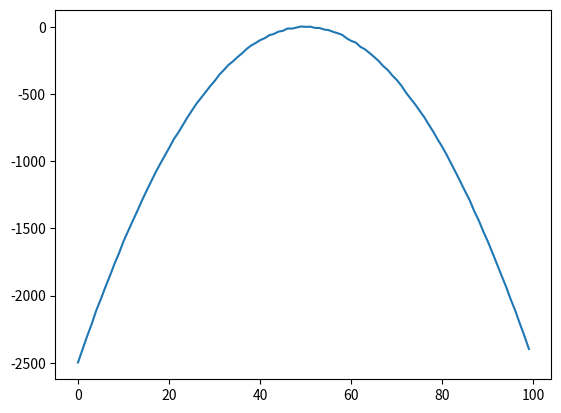
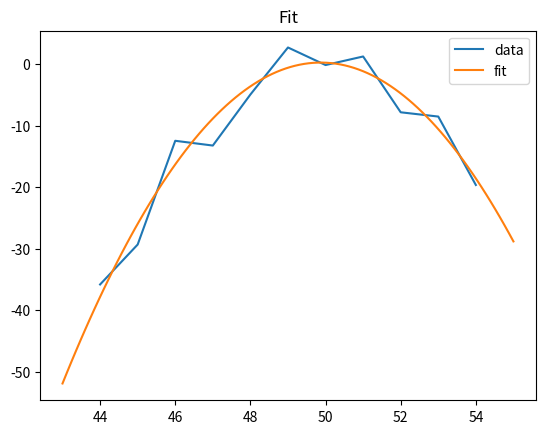

Here is the Python script that generated these plots, in order:
# -*- coding: utf-8 -*-
import numpy as np
import matplotlib.pyplot as plt
from scipy.optimize import curve_fit, minimize


# Curve-fit y around the peak to find subpixel peak x
def quadraticpeak(y, x=None, npts=7, plotTitle=None):
    if x is None:
        x = np.arange(len(y))
    xmax = np.argmax(y)
    W = int((npts + 1) / 2)
    window = np.arange(xmax - W + 1, xmax + W)
    window = np.clip(window, 0, len(x) - 1)
    coeff = np.polyfit(x[window], y[window], 2)

    if plotTitle:
        plt.figure()
        plt.plot(x[window], y[window], label="data")
        sx = np.linspace(x[xmax - W], x[xmax + W], 100)
        plt.plot(sx, np.polyval(coeff, sx), label="fit")
        plt.legend()
        plt.title(plotTitle)

    return -coeff[1] / (2 * coeff[0])



def gaussianpeak(y, plotTitle=False, bounds=None):
    x = np.arange(len(y))

    npts = 20
    xmax = np.argmax(y)
    W = int((npts + 1) / 2)
    window = np.arange(xmax - W + 1, xmax + W)
    window = np.clip(window, 0, len(y) - 1)
        
    qc = np.polyfit(x[window], y[window], 2)
    peakx = -qc[1] / (2 * qc[0])
    peaky = np.polyval(qc, peakx)

    f = lambda x,a,b,c,d: a * np.exp(-d*(x-b)**2) + c
    c = np.min(y[window])
    p0 = [peaky,peakx,c,0.01]
    
    if bounds is None:
        bounds=([0.1,-np.inf,-np.inf,0], [np.inf,np.inf,np.inf,np.inf])
    
    obj = lambda p: np.sum( (f(x,*p)-y)** 2)
   
    try:
        #r = minimize(obj, p0).x
        r = curve_fit(f, x, y, p0, method='trf', maxfev=10000, bounds=bounds)[0]
    except RuntimeError as err:
        
        plt.figure()
        plt.plot(y,label='data')
        sx = np.linspace(x[window[0]], x[window[-1]], 100)
        plt.plot(sx, np.polyval(qc, sx), label="quadratic fit")
        plt.legend()
        plt.title(plotTitle)
        plt.show()

        raise err
        
    #r = curve_fit(f, window, y[window], p0)[0]
    
    if plotTitle is not None:
        plt.figure()
        plt.plot(y,label='data')
        plt.plot(f(x,*r),label=f'gaussian fit {r}')
        sx = np.linspace(x[window[0]], x[window[-1]], 100)
        plt.plot(sx, np.polyval(qc, sx), label="quadratic fit")
        plt.legend()
        plt.title(plotTitle)
    
    return r[1]

if __name__ == "__main__":

    x = np.arange(100)
    max = 50
    y = -(x - max) ** 2 + np.random.uniform(-5, 5, size=len(x))

    plt.figure()
    plt.plot(x, y)
    print(quadraticpeak(y, x, npts=12, plotTitle="Fit"))
